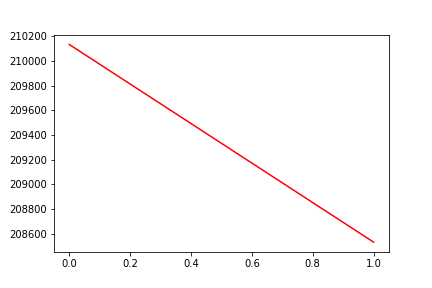

Data behind this chart, as committed beside it:
, date, assets
0, 0, 210135
1, 20200313, 208532
